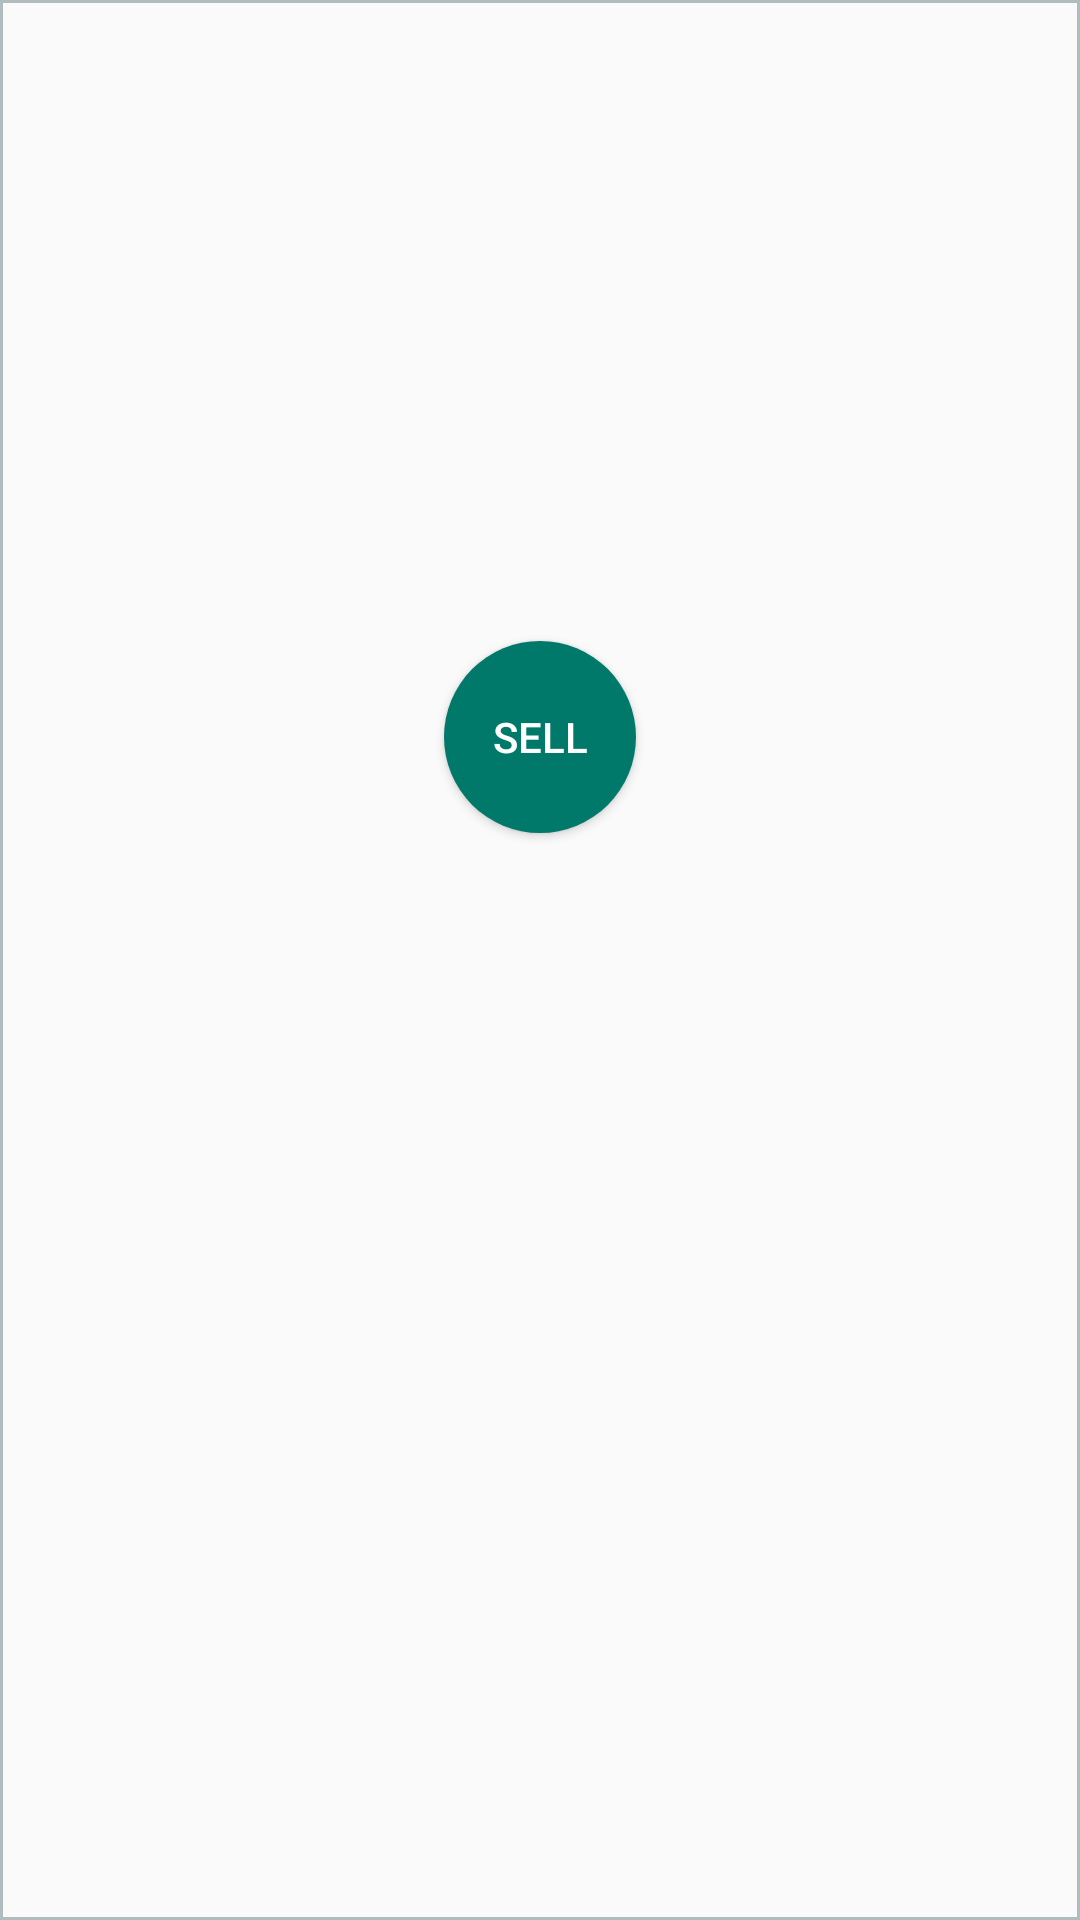

Layout XML and referenced resources for this Android screen:
<!-- AndroidManifest.xml: application theme AppTheme -->
<!-- res/layout/store_grid_view_item.xml -->
<?xml version="1.0" encoding="utf-8"?>
<LinearLayout xmlns:android="http://schemas.android.com/apk/res/android"
    xmlns:tools="http://schemas.android.com/tools"
    android:layout_width="match_parent"
    android:layout_height="wrap_content"
    android:background="@drawable/layout_border"
    android:orientation="vertical"
    android:padding="8dp">

    <ImageView
        android:layout_width="@dimen/small_img_size"
        android:layout_height="@dimen/small_img_size"
        android:layout_gravity="center"
        android:id="@+id/product_image_view"
        tools:src="@drawable/default_product_image"/>

    <TextView
        android:id="@+id/product_name"
        android:layout_width="match_parent"
        android:layout_height="wrap_content"
        android:layout_gravity="center"
        android:gravity="center"
        android:textAllCaps="true"
        android:textAppearance="?android:textAppearanceLarge"
        android:textColor="@color/primaryText"
        tools:text="product name" />

    <TextView
        android:id="@+id/product_quantity"
        android:layout_width="wrap_content"
        android:layout_height="wrap_content"
        android:layout_gravity="center"
        android:textAllCaps="true"
        android:textAppearance="?android:textAppearanceSmall"
        android:textColor="@color/secondaryText"
        tools:text="quantity" />

    <TextView
        android:id="@+id/product_price"
        android:layout_width="wrap_content"
        android:layout_height="wrap_content"
        android:layout_gravity="center"
        android:textAllCaps="true"
        android:textAppearance="?android:textAppearanceLarge"
        android:textColor="@color/primaryText"
        tools:text="price" />

    <Button
        android:id="@+id/sell_product_button"
        style="@style/ButtonStyle"
        android:layout_width="@dimen/medium_button_size"
        android:layout_height="@dimen/medium_button_size"
        android:layout_gravity="center"
        android:text="@string/sell" />

</LinearLayout>
<!-- resources referenced by this layout -->
<resources>
  <color name="primaryText">#212121</color>
  <color name="secondaryText">#757575</color>
  <dimen name="medium_button_size">64dp</dimen>
  <dimen name="small_img_size">128dp</dimen>
  <!-- drawable default_product_image: png bitmap (drawable, 21132 bytes) -->
  <!-- drawable layout_border (drawable) -->
  <?xml version="1.0" encoding="UTF-8"?>
  <shape xmlns:android="http://schemas.android.com/apk/res/android">
      <stroke
          android:width="1dp"
          android:color="#B1BCBE" />
  </shape>
  <string name="sell">sell</string>
  <style name="ButtonStyle">
          <item name="android:background">@drawable/rounded_corners</item>
          <item name="android:textColor">@color/icons</item>
          <item name="android:textAllCaps">true</item>
      </style>
  <style name="AppTheme" parent="Theme.AppCompat.Light.DarkActionBar">
          <item name="colorPrimary">@color/colorPrimary</item>
          <item name="colorPrimaryDark">@color/colorPrimaryDark</item>
          <item name="colorAccent">@color/colorAccent</item>
      </style>
  <!-- drawable rounded_corners (drawable) -->
  <?xml version="1.0" encoding="utf-8"?>
  <shape xmlns:android="http://schemas.android.com/apk/res/android">
      <stroke android:width="0dp" />
      <solid android:color="#00796B" />
      <corners android:radius="50dp" />
  </shape>
  <color name="icons">#FFFFFF</color>
  <color name="colorPrimary">#009688</color>
  <color name="colorPrimaryDark">#00796B</color>
  <color name="colorAccent">#9E9E9E</color>
</resources>
